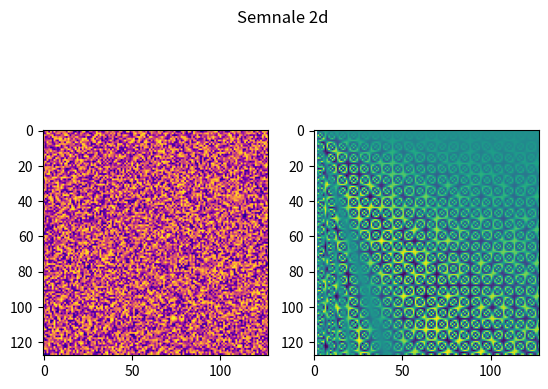

This figure's Python source: (Note: this script raises an exception after producing the figure.)
import numpy as np
import matplotlib.pyplot as plt

fig, axs = plt.subplots(1, 2)
fig.suptitle('Semnale 2d')

arr = np.random.rand(128, 128)

axs[0].imshow(arr, cmap='plasma')

def f(x, y):
  return np.sin(x / y) * np.cos(x * y)

arr = np.fromfunction(f, shape=(128,128))

axs[1].imshow(arr, cmap='viridis')

plt.savefig('lab/01/ex2_2.pdf')
plt.show()
